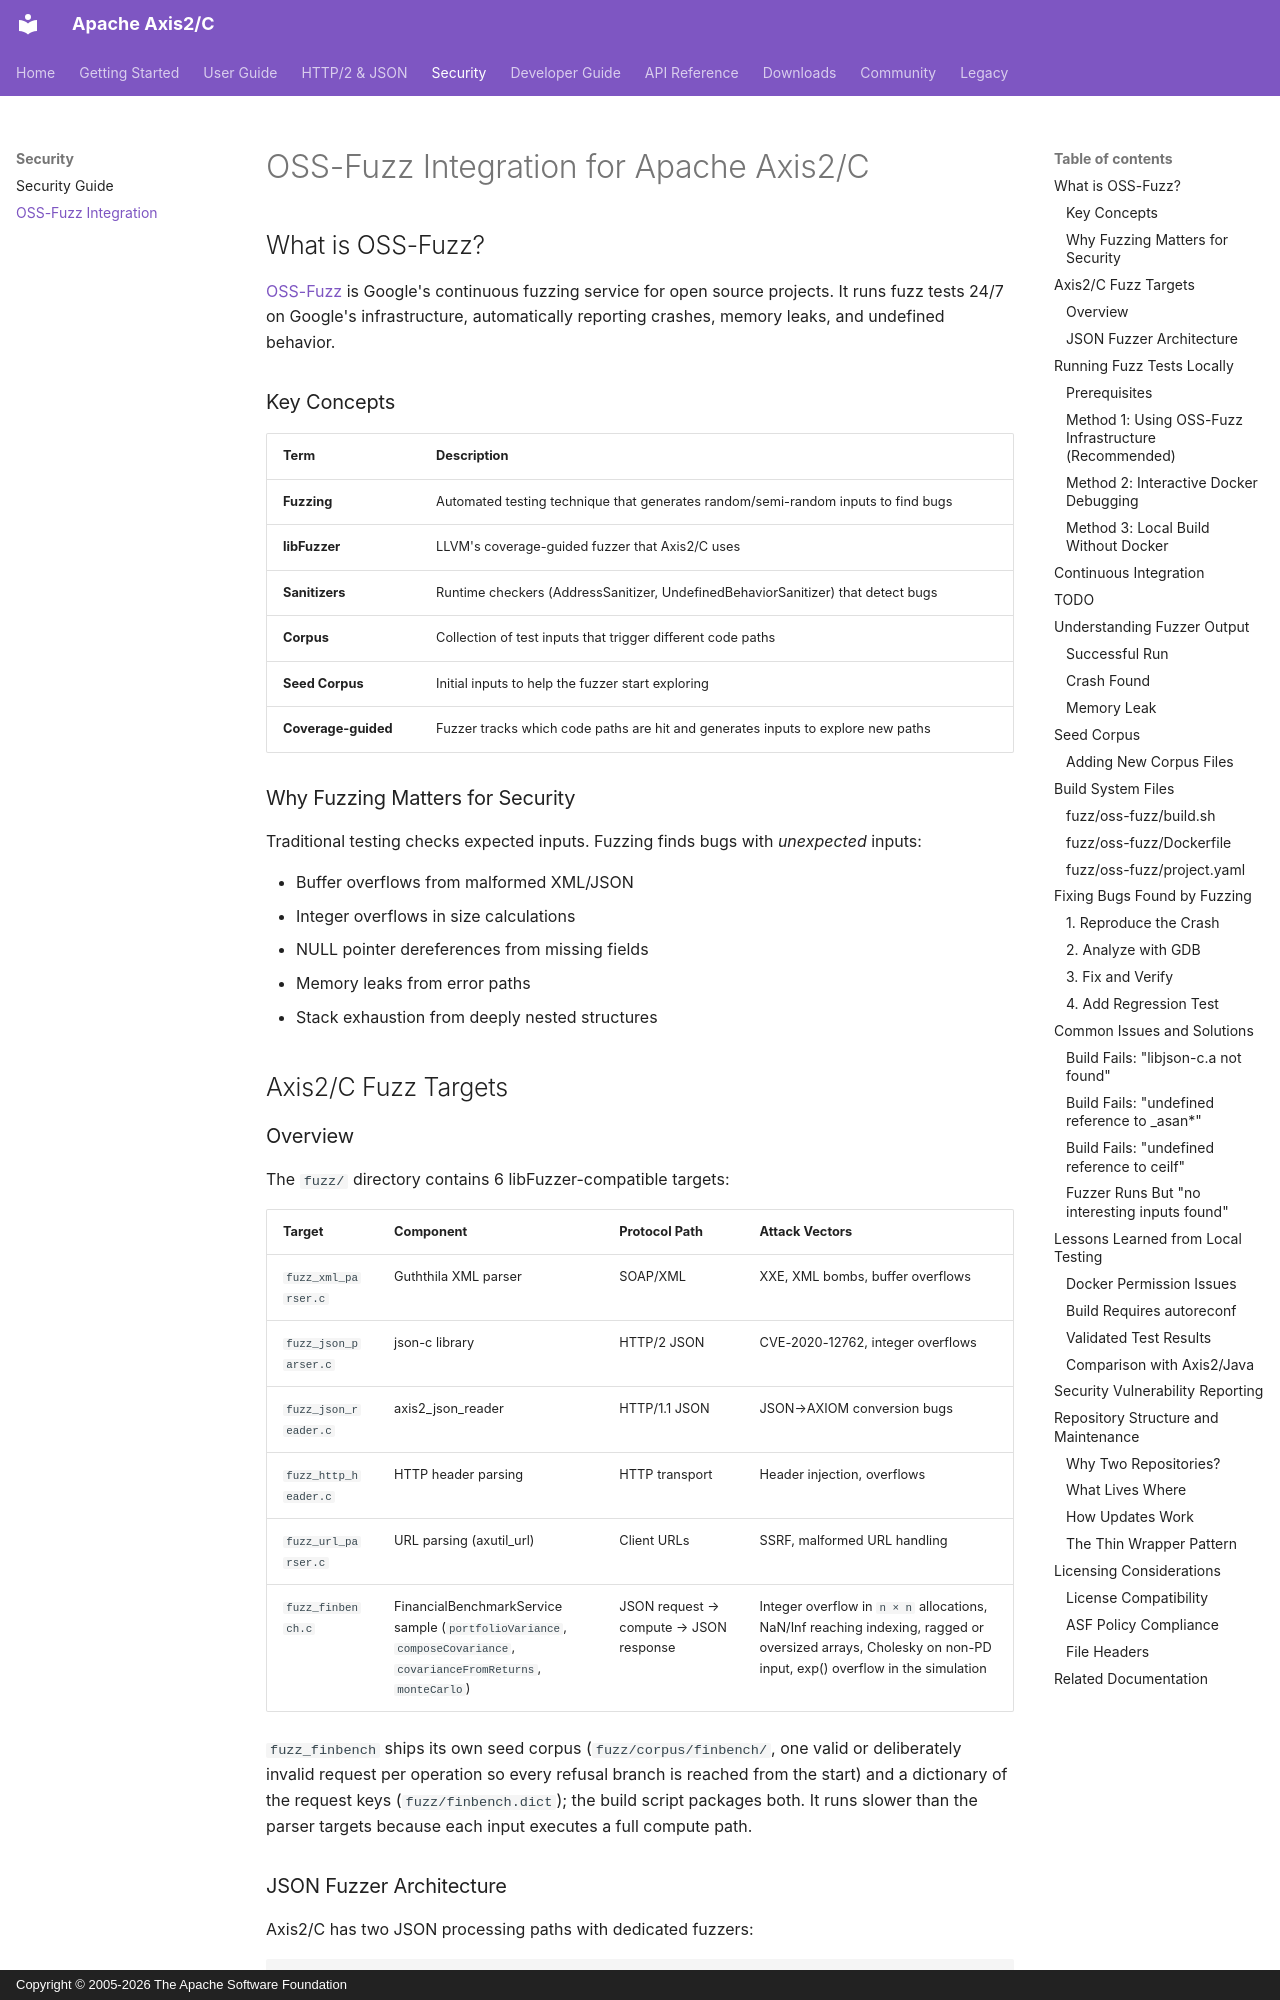

repository: apache/axis-axis2-c-core · page: OSS-FUZZ/index.html · generator: mkdocs · copyright: Copyright © 2005-2026 The Apache Software Foundation

# OSS-Fuzz Integration for Apache Axis2/C

## What is OSS-Fuzz?

[OSS-Fuzz](https://github.com/google/oss-fuzz) is Google's continuous fuzzing service for open source projects. It runs fuzz tests 24/7 on Google's infrastructure, automatically reporting crashes, memory leaks, and undefined behavior.

### Key Concepts

| Term | Description |
|------|-------------|
| **Fuzzing** | Automated testing technique that generates random/semi-random inputs to find bugs |
| **libFuzzer** | LLVM's coverage-guided fuzzer that Axis2/C uses |
| **Sanitizers** | Runtime checkers (AddressSanitizer, UndefinedBehaviorSanitizer) that detect bugs |
| **Corpus** | Collection of test inputs that trigger different code paths |
| **Seed Corpus** | Initial inputs to help the fuzzer start exploring |
| **Coverage-guided** | Fuzzer tracks which code paths are hit and generates inputs to explore new paths |

### Why Fuzzing Matters for Security

Traditional testing checks expected inputs. Fuzzing finds bugs with *unexpected* inputs:

- Buffer overflows from malformed XML/JSON
- Integer overflows in size calculations
- NULL pointer dereferences from missing fields
- Memory leaks from error paths
- Stack exhaustion from deeply nested structures

## Axis2/C Fuzz Targets

### Overview

The `fuzz/` directory contains 6 libFuzzer-compatible targets:

| Target | Component | Protocol Path | Attack Vectors |
|--------|-----------|---------------|----------------|
| `fuzz_xml_parser.c` | Guththila XML parser | SOAP/XML | XXE, XML bombs, buffer overflows |
| `fuzz_json_parser.c` | json-c library | HTTP/2 JSON | CVE-2020-12762, integer overflows |
| `fuzz_json_reader.c` | axis2_json_reader | HTTP/1.1 JSON | JSON→AXIOM conversion bugs |
| `fuzz_http_header.c` | HTTP header parsing | HTTP transport | Header injection, overflows |
| `fuzz_url_parser.c` | URL parsing (axutil_url) | Client URLs | SSRF, malformed URL handling |
| `fuzz_finbench.c` | FinancialBenchmarkService sample (`portfolioVariance`, `composeCovariance`, `covarianceFromReturns`, `monteCarlo`) | JSON request → compute → JSON response | Integer overflow in `n × n` allocations, NaN/Inf reaching indexing, ragged or oversized arrays, Cholesky on non-PD input, exp() overflow in the simulation |

`fuzz_finbench` ships its own seed corpus (`fuzz/corpus/finbench/`, one valid
or deliberately invalid request per operation so every refusal branch is
reached from the start) and a dictionary of the request keys
(`fuzz/finbench.dict`); the build script packages both. It runs slower than the
parser targets because each input executes a full compute path.
